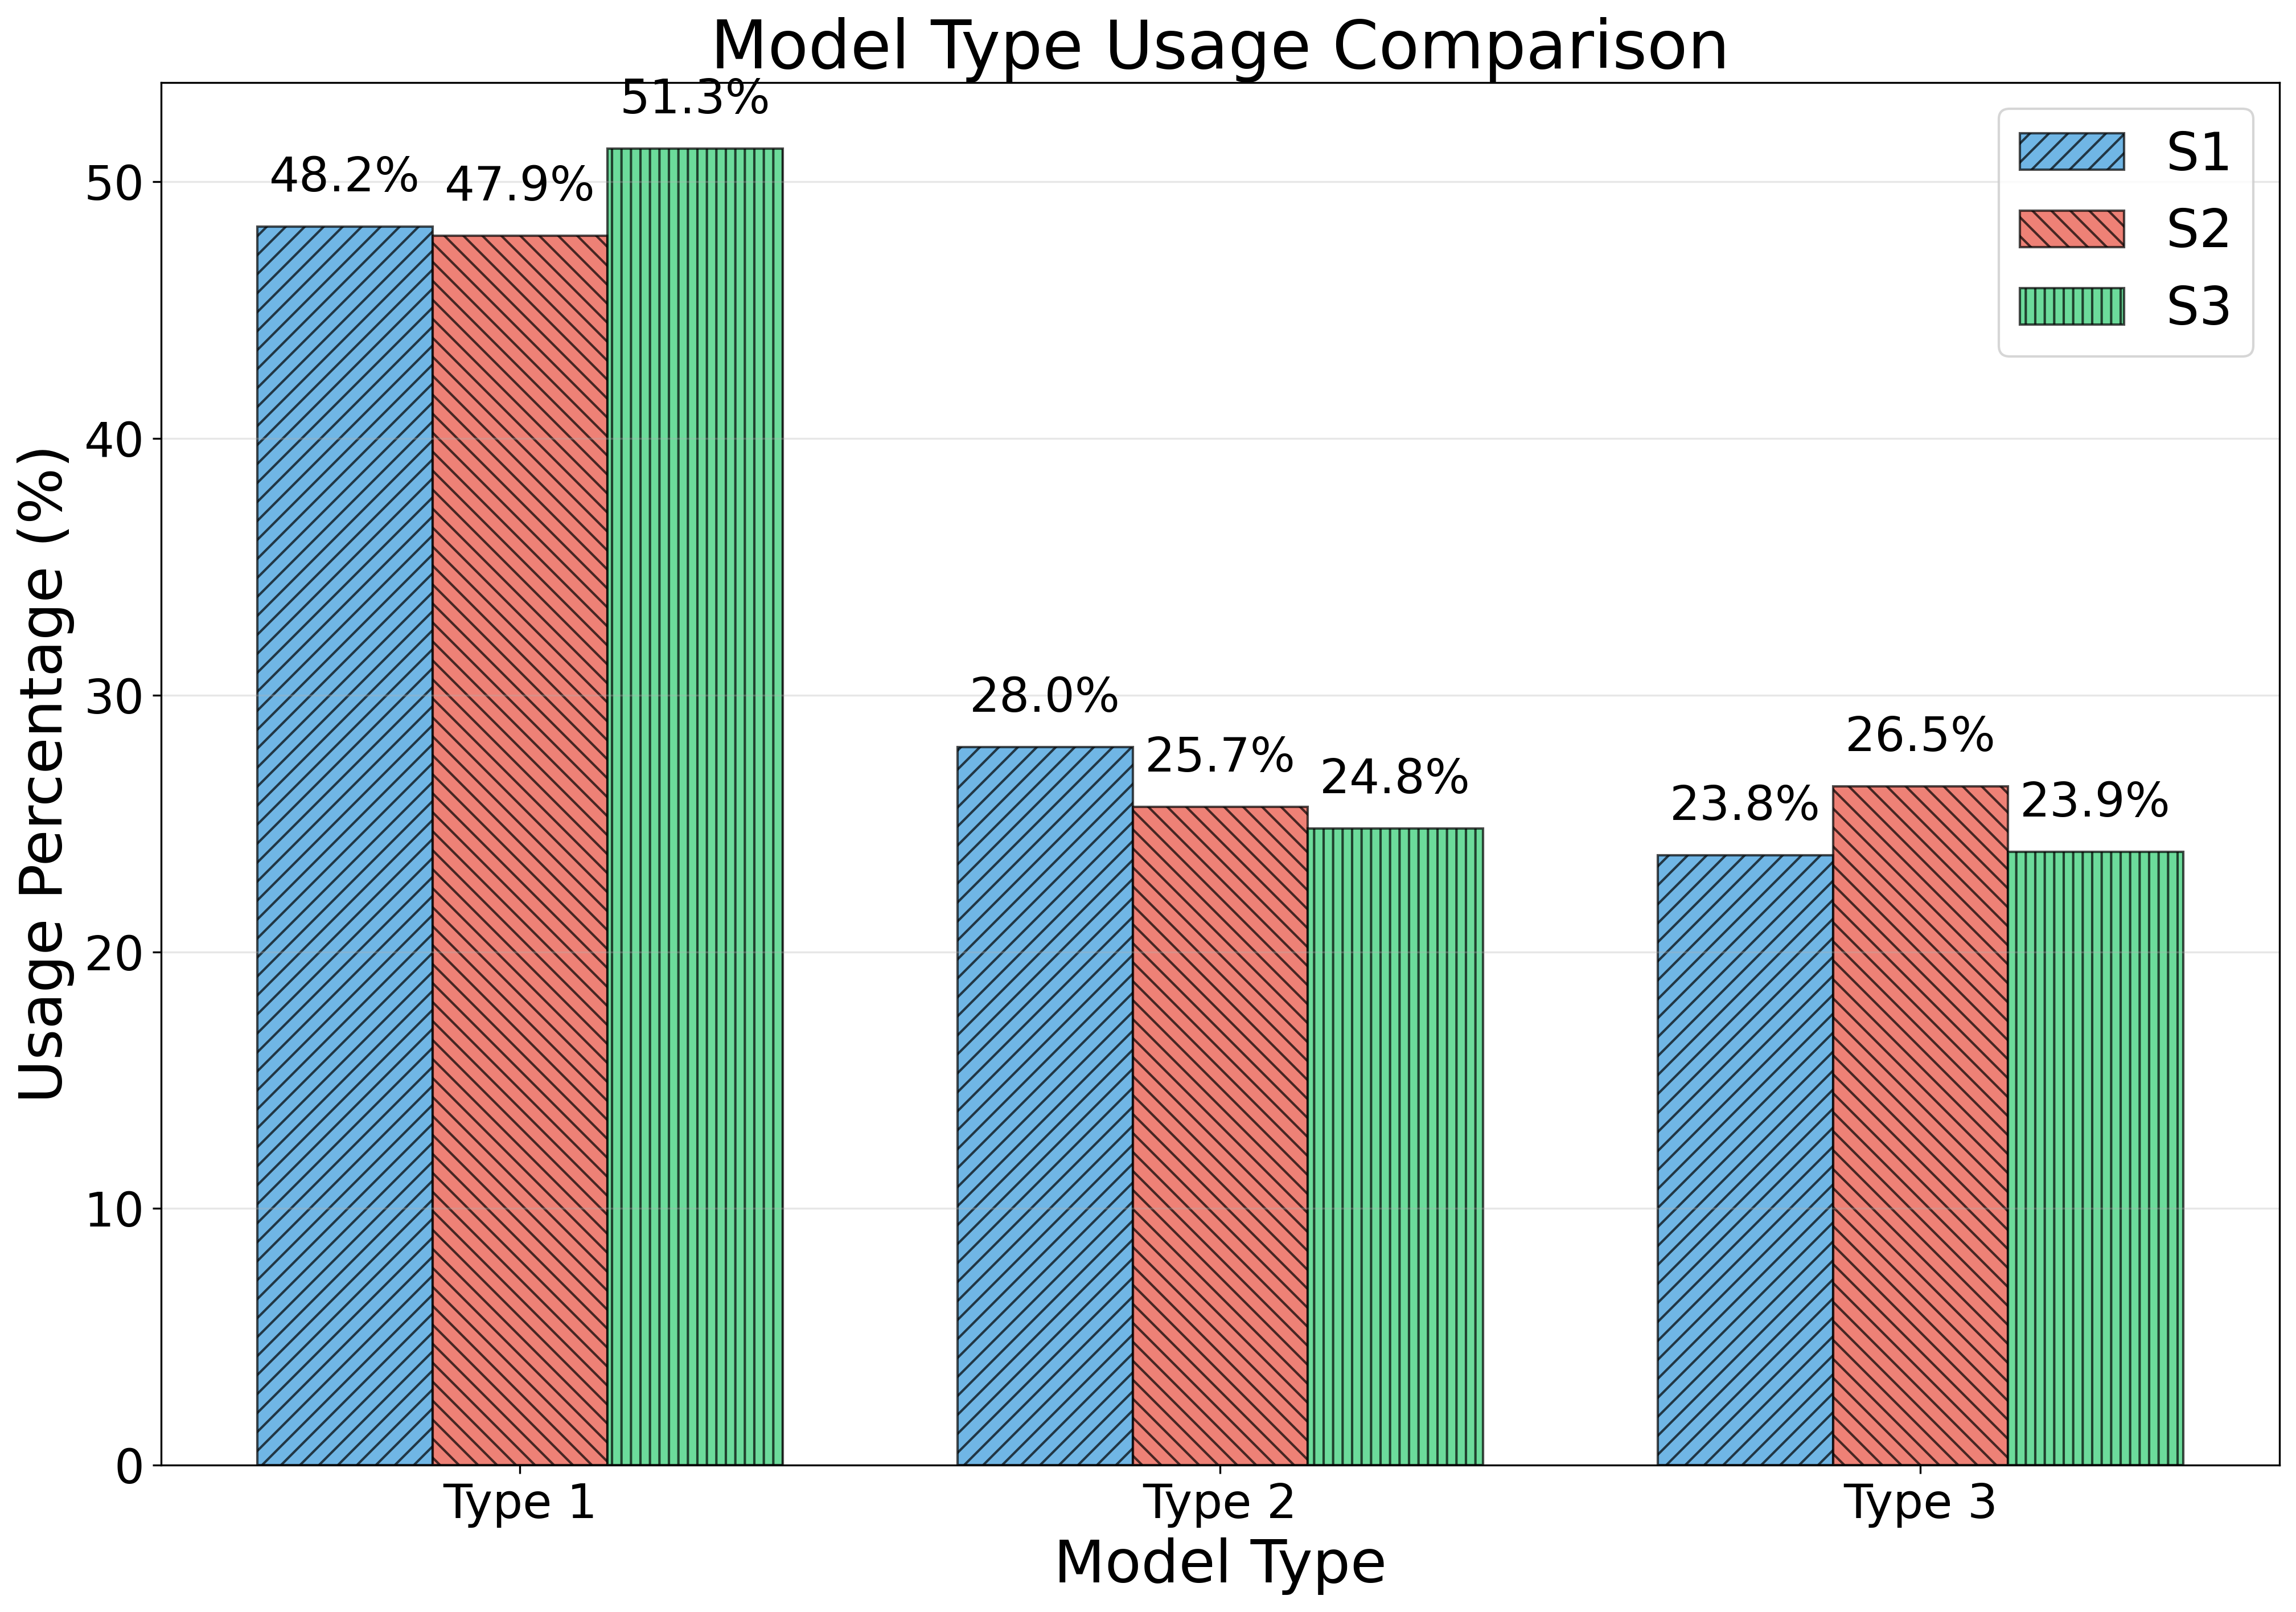

The file beside this chart, header and first rows:
model_type, Server1_usage, Server2_usage, Server3_usage
1, 48.24, 47.9, 51.3
2, 27.98, 25.65, 24.8
3, 23.77, 26.45, 23.9
